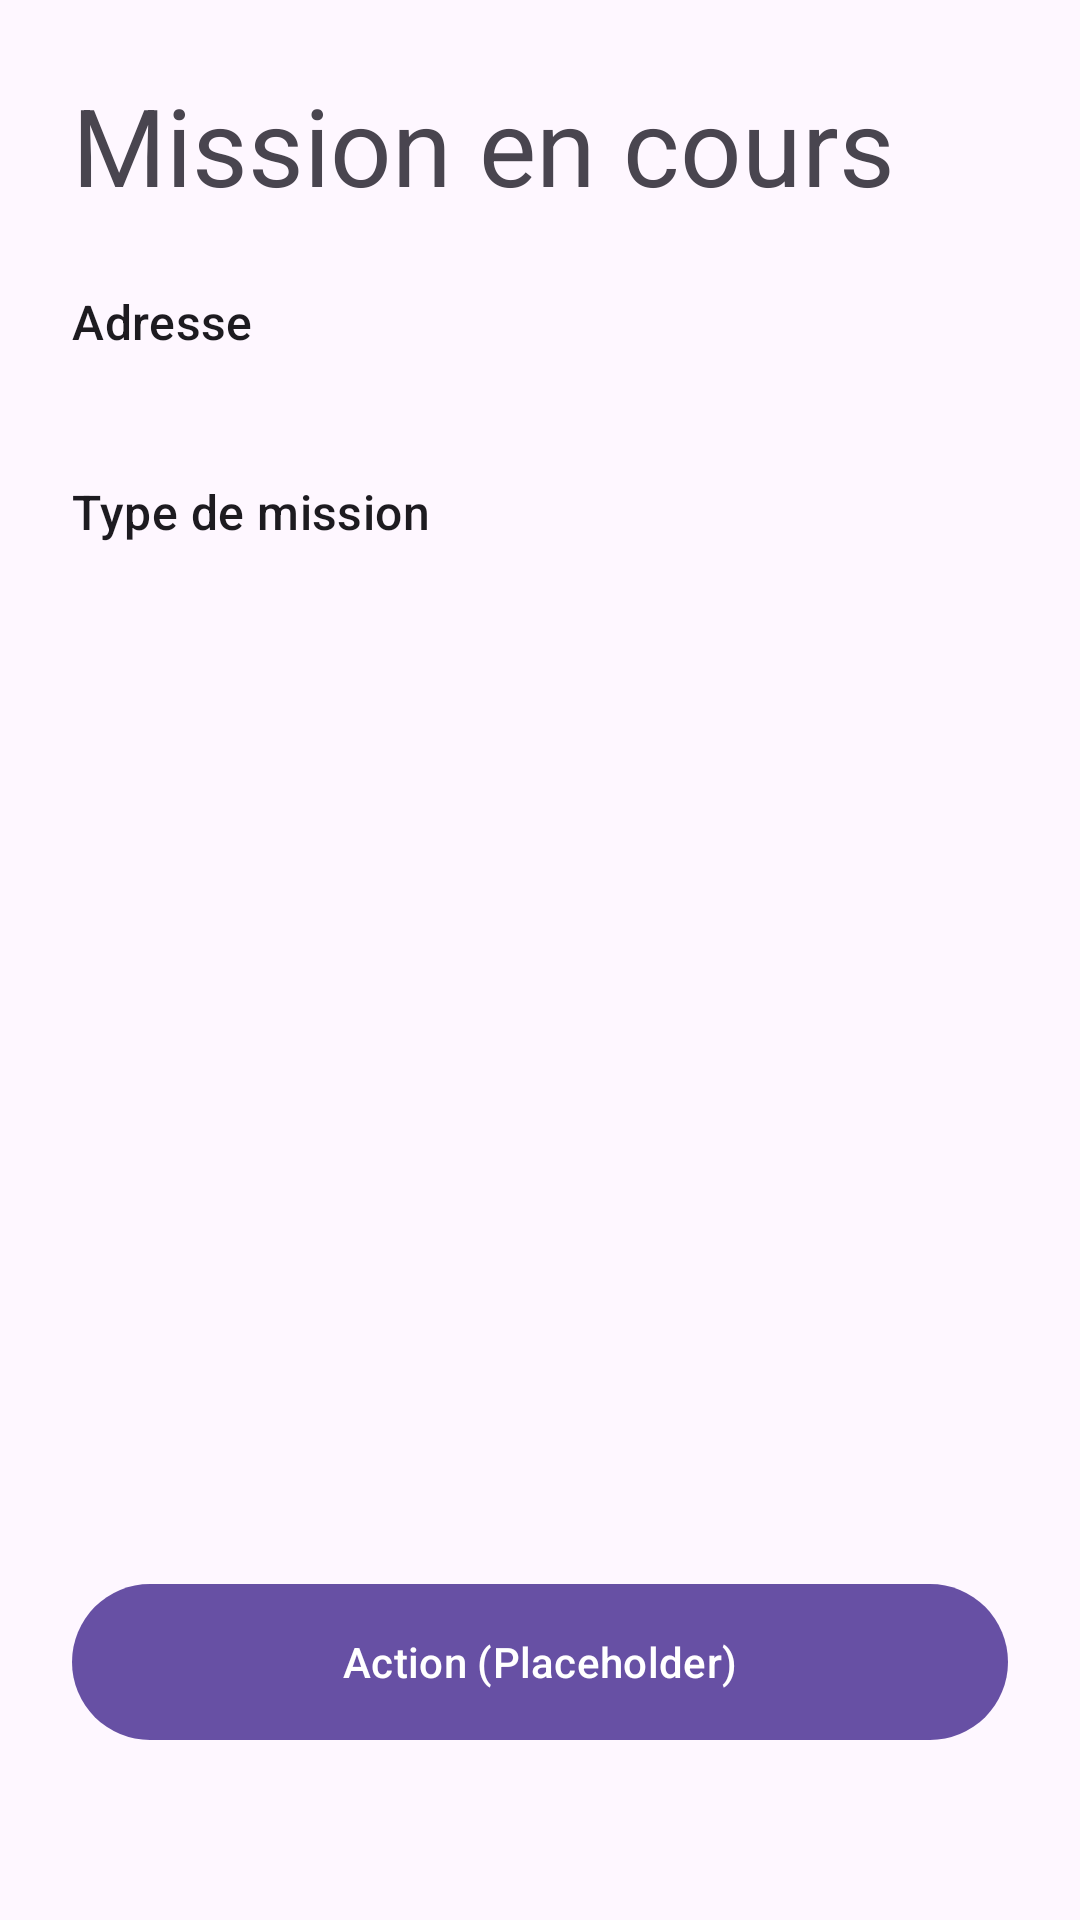

Here is an Android app screen rendered from its layout file. Give the layout XML and the strings, colors and styles it references.
<!-- AndroidManifest.xml: application theme Theme.Mobileuberfight -->
<!-- res/layout/activity_fight_details.xml -->
<?xml version="1.0" encoding="utf-8"?>
<layout xmlns:android="http://schemas.android.com/apk/res/android"
    xmlns:app="http://schemas.android.com/apk/res-auto"
    xmlns:tools="http://schemas.android.com/tools">

    <data>
        <variable
            name="fight"
            type="com.example.mobile_uber_fight.models.Fight" />
    </data>

    <androidx.constraintlayout.widget.ConstraintLayout
        android:layout_width="match_parent"
        android:layout_height="match_parent"
        android:fitsSystemWindows="true"
        android:padding="24dp"
        tools:context=".activities.FightDetailsActivity">

        <TextView
            android:id="@+id/tvMissionTitle"
            android:layout_width="wrap_content"
            android:layout_height="wrap_content"
            android:text="@string/mission_en_cours"
            android:textAppearance="@style/TextAppearance.Material3.DisplaySmall"
            app:layout_constraintStart_toStartOf="parent"
            app:layout_constraintTop_toTopOf="parent" />

        <TextView
            android:id="@+id/labelAddress"
            android:layout_width="wrap_content"
            android:layout_height="wrap_content"
            android:layout_marginTop="24dp"
            android:text="@string/adresse"
            android:textAppearance="@style/TextAppearance.Material3.TitleMedium"
            app:layout_constraintStart_toStartOf="parent"
            app:layout_constraintTop_toBottomOf="@id/tvMissionTitle" />

        <TextView
            android:id="@+id/tvAddress"
            android:layout_width="0dp"
            android:layout_height="wrap_content"
            android:layout_marginTop="4dp"
            android:text="@{fight.address}"
            android:textAppearance="@style/TextAppearance.Material3.BodyLarge"
            app:layout_constraintEnd_toEndOf="parent"
            app:layout_constraintStart_toStartOf="parent"
            app:layout_constraintTop_toBottomOf="@id/labelAddress"
            tools:text="123 Rue du Combat, 75011 Paris" />

        <TextView
            android:id="@+id/labelFightType"
            android:layout_width="wrap_content"
            android:layout_height="wrap_content"
            android:layout_marginTop="16dp"
            android:text="@string/type_de_mission"
            android:textAppearance="@style/TextAppearance.Material3.TitleMedium"
            app:layout_constraintStart_toStartOf="parent"
            app:layout_constraintTop_toBottomOf="@id/tvAddress" />

        <TextView
            android:id="@+id/tvFightType"
            android:layout_width="wrap_content"
            android:layout_height="wrap_content"
            android:layout_marginTop="4dp"
            android:text="@{fight.fightType}"
            android:textAppearance="@style/TextAppearance.Material3.BodyLarge"
            app:layout_constraintStart_toStartOf="parent"
            app:layout_constraintTop_toBottomOf="@id/labelFightType"
            tools:text="Contre un inconnu" />

        <Button
            android:id="@+id/btnAction"
            android:layout_width="0dp"
            android:layout_height="60dp"
            android:layout_marginBottom="32dp"
            android:text="@string/action_placeholder"
            app:layout_constraintBottom_toBottomOf="parent"
            app:layout_constraintEnd_toEndOf="parent"
            app:layout_constraintStart_toStartOf="parent" />

    </androidx.constraintlayout.widget.ConstraintLayout>
</layout>
<!-- resources referenced by this layout -->
<resources>
  <string name="action_placeholder">Action (Placeholder)</string>
  <string name="adresse">Adresse</string>
  <string name="mission_en_cours">Mission en cours</string>
  <string name="type_de_mission">Type de mission</string>
  <style name="Theme.Mobileuberfight" parent="Base.Theme.Mobileuberfight">
          <item name="windowActionBar">true</item>
          <item name="windowNoTitle">false</item>
          <item name="android:windowTranslucentStatus">true</item>
          <item name="android:windowTranslucentNavigation">true</item>
      </style>
  <style name="Base.Theme.Mobileuberfight" parent="Theme.Material3.DayNight.NoActionBar">
          
          
      </style>
</resources>
